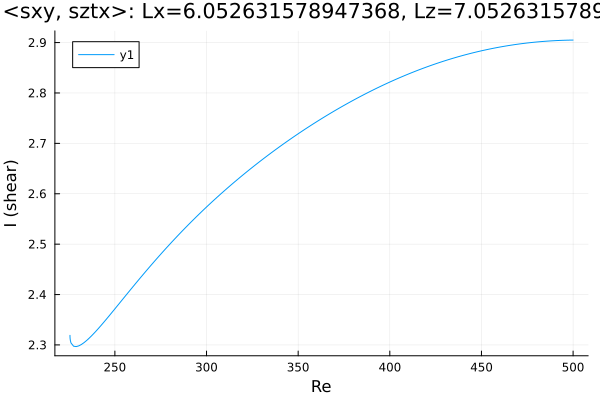

Data behind this chart, as committed beside it:
Re, shear
225.5, 2.319
225.5, 2.319
225.5, 2.319
225.5, 2.319
225.5, 2.319
225.5, 2.319
225.5, 2.318
225.5, 2.318
225.5, 2.317
225.5, 2.317
225.5, 2.314
225.6, 2.312
225.7, 2.309
226.1, 2.304
227.5, 2.297
228.9, 2.297
230.3, 2.298
231.7, 2.301
233.1, 2.304
234.5, 2.309
236, 2.313
237.4, 2.318
238.8, 2.324
240.2, 2.329
241.6, 2.335
243, 2.341
244.4, 2.347
245.9, 2.353
247.3, 2.359
248.7, 2.366
250.1, 2.372
251.5, 2.378
252.9, 2.385
254.3, 2.391
255.8, 2.397
257.2, 2.404
258.6, 2.41
260, 2.416
261.4, 2.422
262.8, 2.429
264.2, 2.435
265.7, 2.441
267.1, 2.447
268.5, 2.453
269.9, 2.459
271.3, 2.465
272.7, 2.471
274.1, 2.476
275.6, 2.482
277, 2.488
278.4, 2.494
279.8, 2.499
281.2, 2.505
282.6, 2.51
284, 2.516
285.5, 2.521
286.9, 2.527
288.3, 2.532
289.7, 2.537
290.2, 2.539
... 172 more rows
